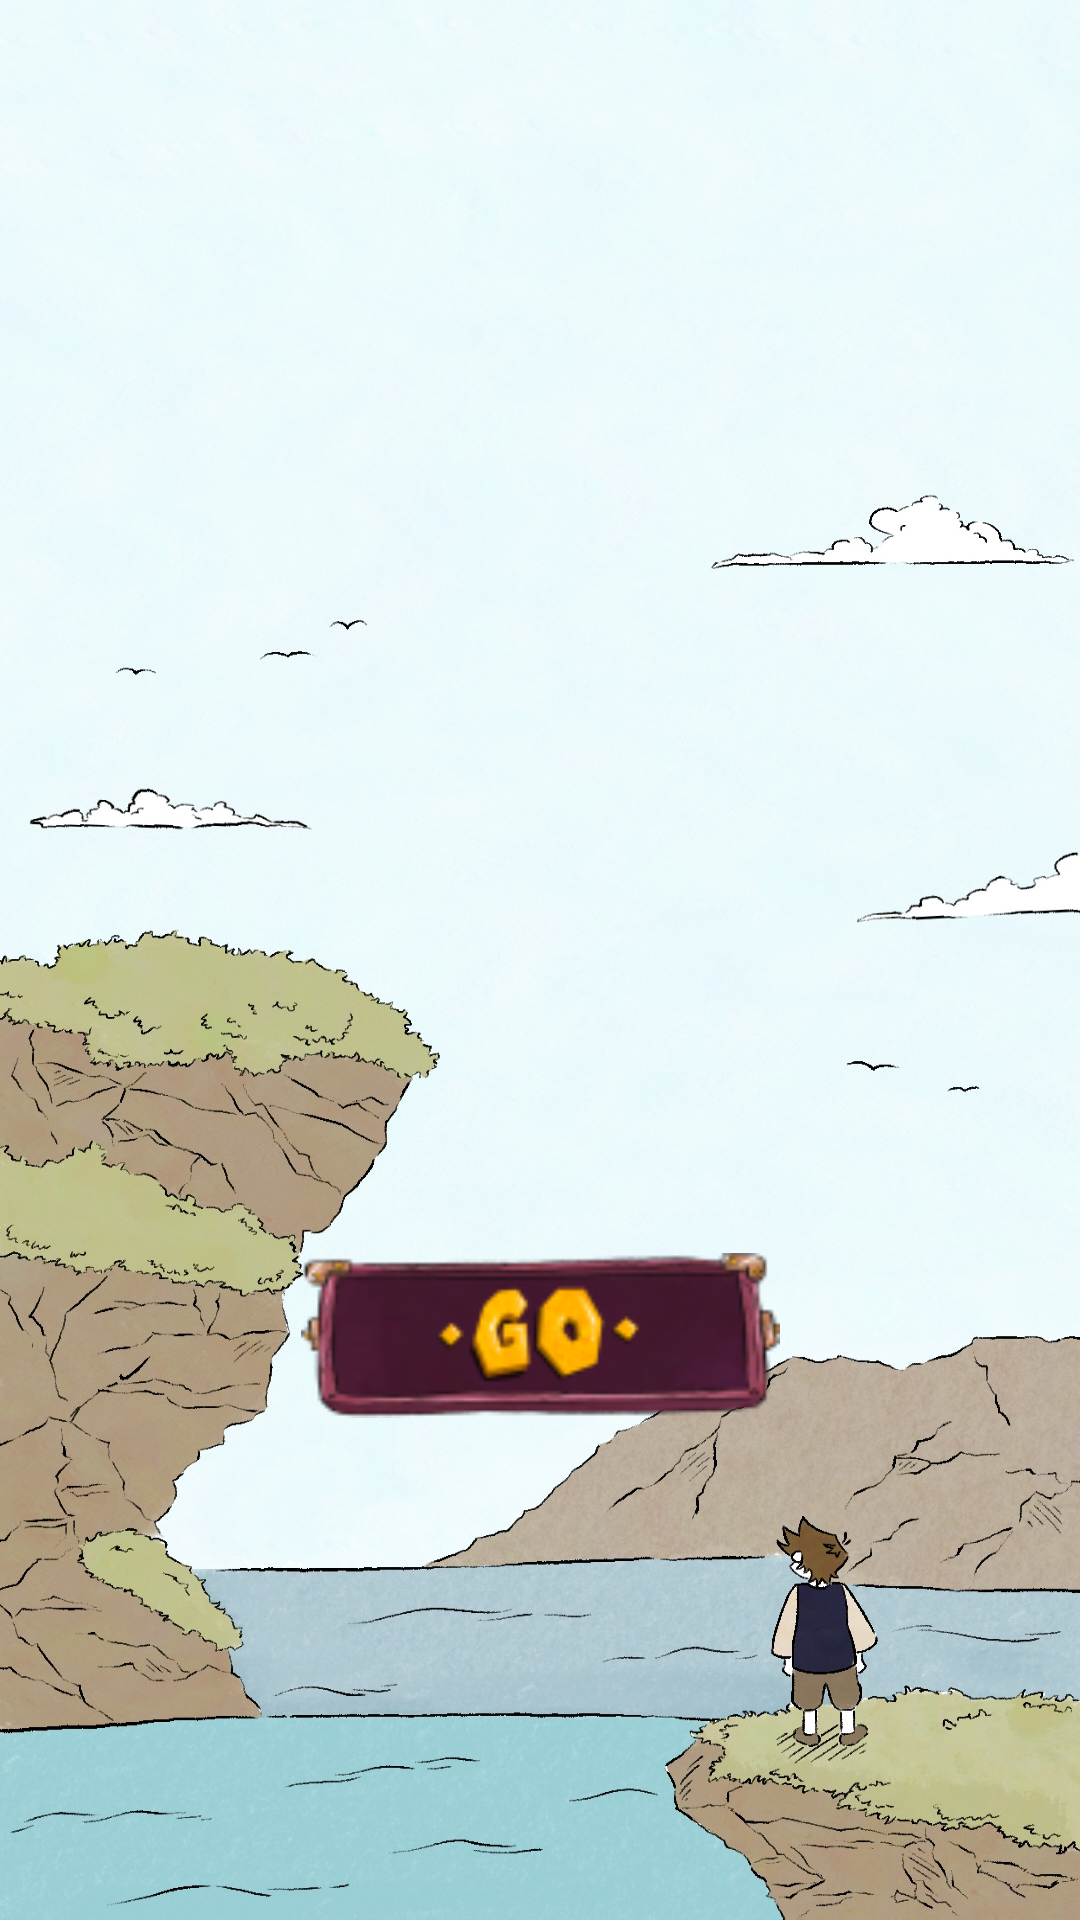

Write the Android layout XML for this screen, with the resource values it uses.
<!-- AndroidManifest.xml: application theme Theme.MyApplication -->
<!-- res/layout/activity_real_main.xml -->
<?xml version="1.0" encoding="utf-8"?>
<androidx.constraintlayout.widget.ConstraintLayout xmlns:android="http://schemas.android.com/apk/res/android"
    xmlns:app="http://schemas.android.com/apk/res-auto"
    xmlns:tools="http://schemas.android.com/tools"
    android:layout_width="match_parent"
    android:layout_height="match_parent"
    android:background="@drawable/background"
    tools:context=".realMain">

    <ImageView
        android:id="@+id/imageView"
        android:layout_width="322dp"
        android:layout_height="334dp"
        android:layout_marginBottom="191dp"
        app:layout_constraintBottom_toBottomOf="parent"
        app:layout_constraintEnd_toEndOf="parent"
        app:layout_constraintHorizontal_bias="0.494"
        app:layout_constraintStart_toStartOf="parent"
        app:layout_constraintTop_toTopOf="parent"
        app:layout_constraintVertical_bias="0.684"
        app:srcCompat="@drawable/aceitlogo" />

    <ImageButton
        android:id="@+id/signupButton"
        android:layout_width="201dp"
        android:layout_height="55dp"
        android:background="?android:attr/selectableItemBackground"
        android:src="@drawable/gobutton"
        app:layout_constraintBottom_toBottomOf="parent"
        app:layout_constraintLeft_toLeftOf="parent"
        app:layout_constraintRight_toRightOf="parent"
        app:layout_constraintTop_toTopOf="parent"
        app:layout_constraintVertical_bias="0.714" />
</androidx.constraintlayout.widget.ConstraintLayout>
<!-- resources referenced by this layout -->
<resources>
  <!-- drawable background: jpg bitmap (drawable, 465691 bytes) -->
  <!-- drawable gobutton: png bitmap (drawable, 13612 bytes) -->
</resources>
